Photos from the image-classification dataset "hsv_dataset" in the GitHub repository mizanulridhoaohana/klasifikasi_buah. Its 3 classes are: manggis, pisang, rambutan.

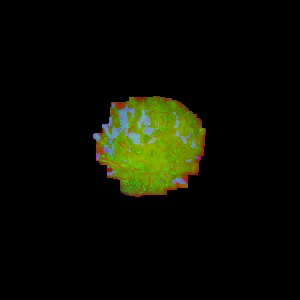
Label: rambutan

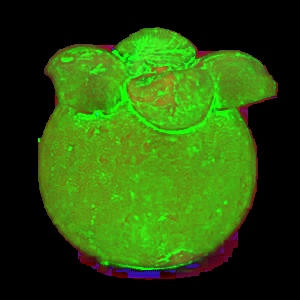
Label: manggis

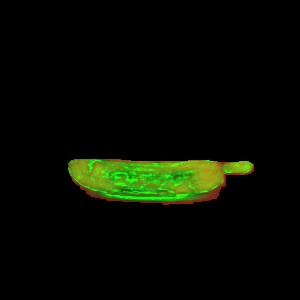
Label: pisang

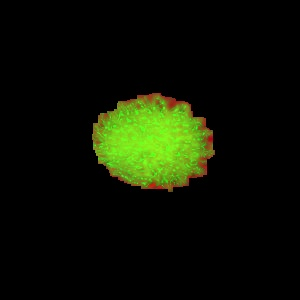
Label: rambutan

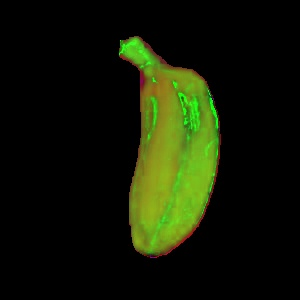
Label: pisang

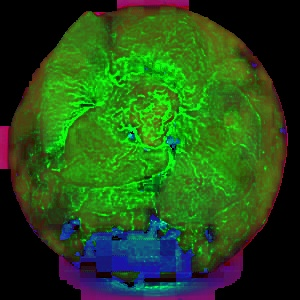
Label: manggis
